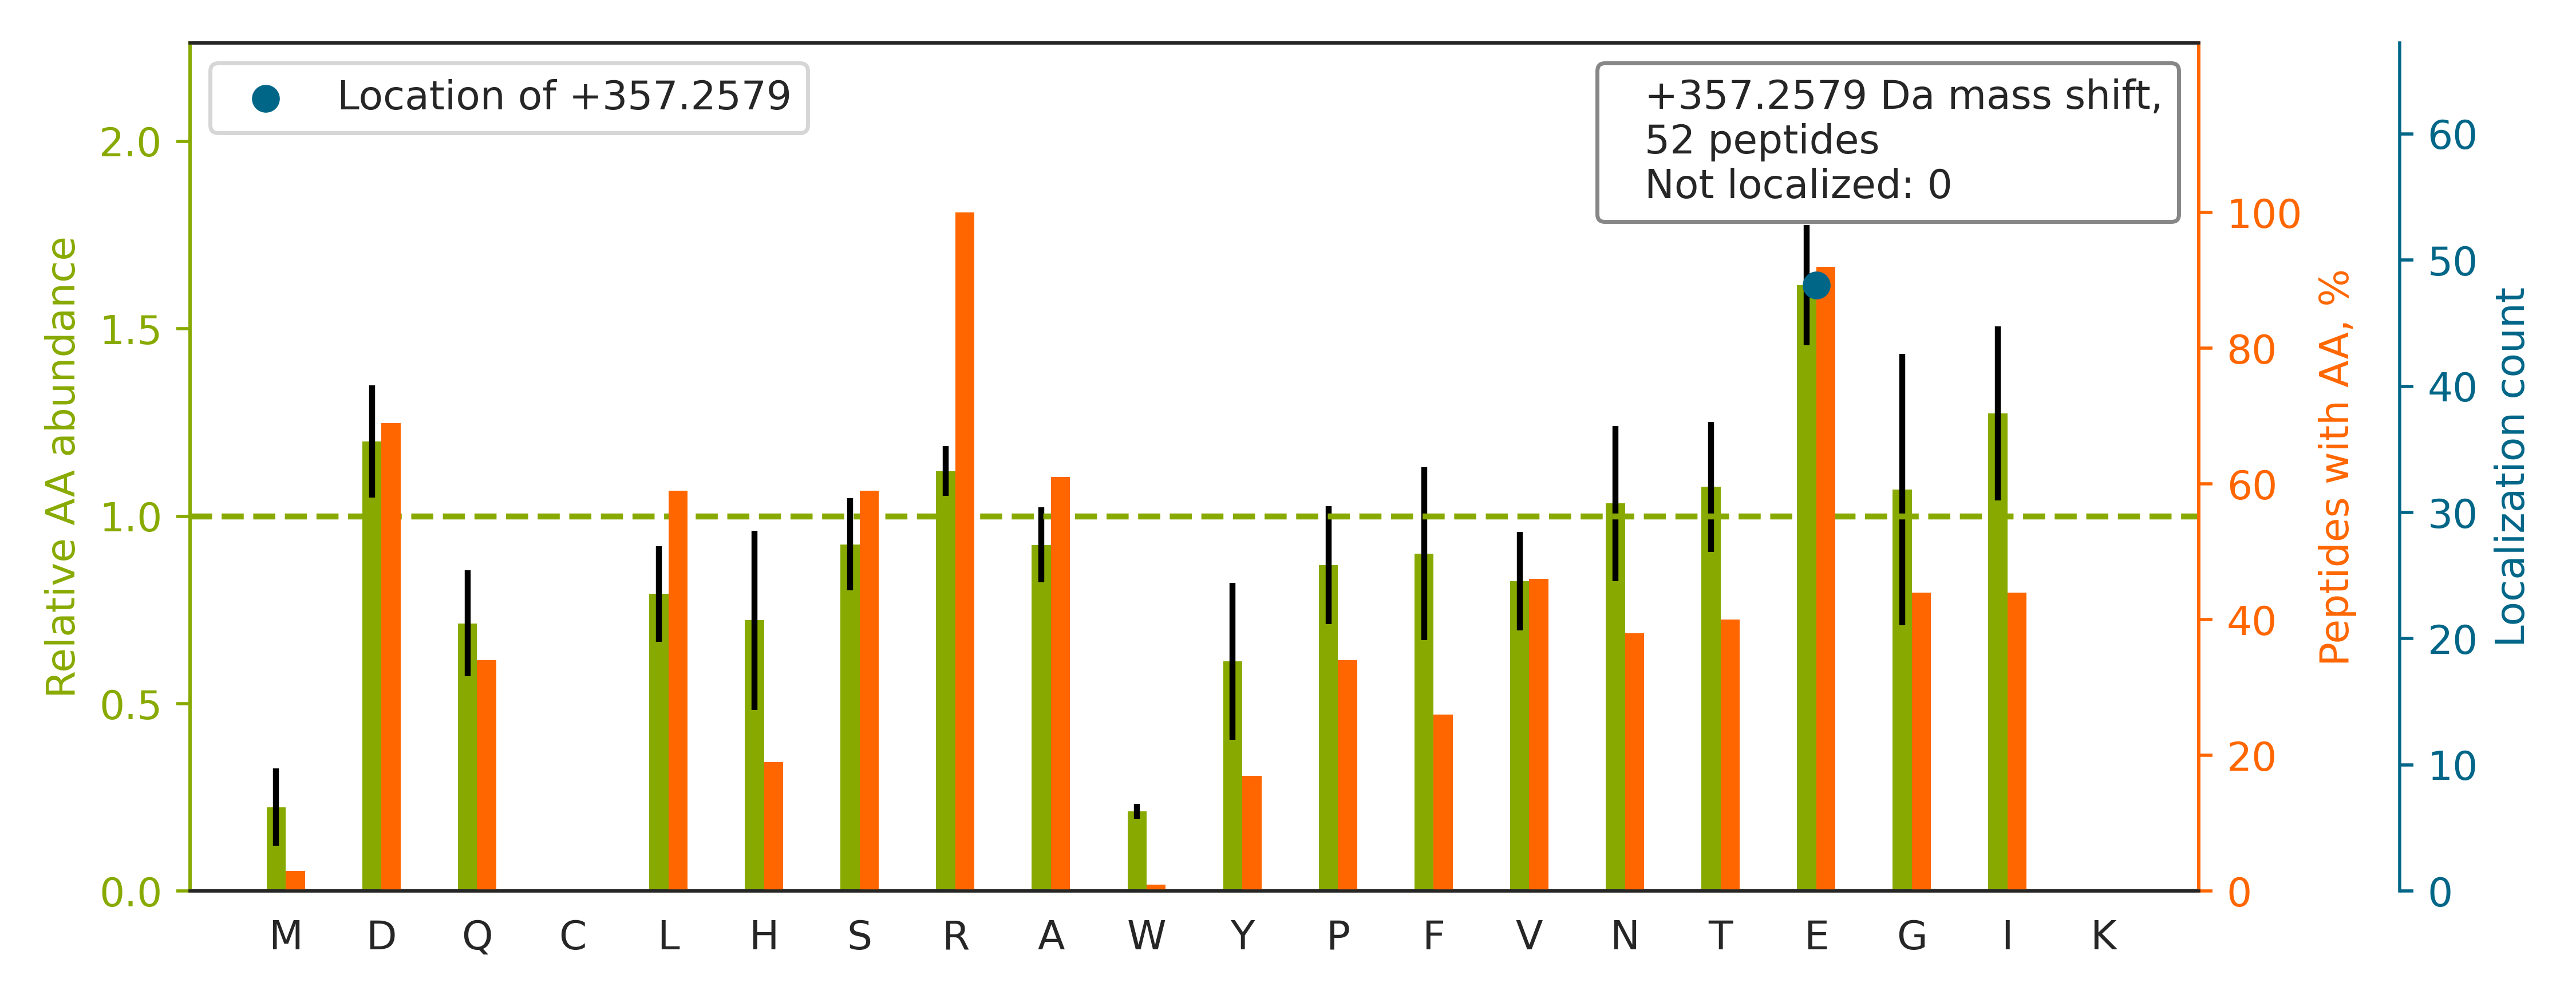

Values plotted in this chart, from the file beside it:
top isoform	localization score	spectrum
K.QE[+357]YDESGPSIVHR.K	0.9998	Exp1_Rep1_Frac3.12691.12691.3
K.GE[+357]SQTDIEITREEDFTR.I	1	Exp1_Rep1_Frac2.17999.17999.4
R.SNRDELELELAE[+357]NR.K	1	Exp1_Rep1_Frac2.18055.18055.4
R.QSVE[+357]NDIHGLR.K	1.0	Exp1_Rep1_Frac4.13709.13709.3
K.SHGSGGGGGGGGGGGGGNR.K		Exp1_Rep1_Frac2.1851.1851.4
K.VVDRDSEEAE[+357]IIR.K	0.9829	Exp1_Rep1_Frac2.17307.17307.4
R.SQYEQLAE[+357]QNR.K	1	Exp1_Rep1_Frac4.14163.14163.3
R.ISGE[+357]TIFVTAPHEATAGIIGVNR.K	1	Exp1_Rep1_Frac7.25387.25387.4
K.VVPLADIITPNQFEAE[+357]LLSGR.K	0.008567	Exp1_Rep1_Frac7.33277.33277.4
K.ISSIQSIVPALE[+357]IANAHR.K	1.0	Exp1_Rep1_Frac8.27995.27995.4
K.LVINSGNGAVE[+357]DR.K	1.0	Exp1_Rep1_Frac5.16394.16394.3
K.FEE[+357]TTADGR.K	0.8189	Exp1_Rep1_Frac3.12620.12620.2
K.EGIREE[+357]TVSLR.K	0.8432	Exp1_Rep1_Frac4.14247.14247.4
K.FSLETE[+357]VDLR.K	0.9988	Exp1_Rep1_Frac5.25331.25331.3
K.IDTIE[+357]IITDR.Q	1.0	Exp1_Rep1_Frac5.24235.24235.3
K.LAGE[+357]SESNLR.K	0.9959	Exp1_Rep1_Frac4.11492.11492.3
K.AAYE[+357]AELGDAR.K	0.9984	Exp1_Rep1_Frac3.16330.16330.3
K.LE[+357]TAVNLAWTAGNSNTR.F	1.0	Exp1_Rep1_Frac8.24662.24662.4
R.RAPFDLFE[+357]NR.K	1.0	Exp1_Rep1_Frac8.19486.19486.4
K.ADVEEE[+357]FLALR.K	0.9972	Exp1_Rep1_Frac4.28645.28645.3
R.SYLTPVRDEESE[+357]SQR.K	0.9706	Exp1_Rep1_Frac3.14336.14336.4
K.SYSPYDMLE[+357]SIR.K	1.0	Exp1_Rep1_Frac7.28262.28262.4
R.DLGEELE[+357]ALR.G	0.9862	Exp1_Rep1_Frac4.27818.27818.3
R.GTITDAPGFDPLRDAE[+357]VLR.K	1.0	Exp1_Rep1_Frac5.27873.27873.4
K.ASSTSTPE[+357]PTR.K	1.0	Exp1_Rep1_Frac4.7873.7873.3
R.SQAEEEIDE[+357]IR.K	0.9866	Exp1_Rep1_Frac1.19163.19163.3
K.EE[+357]AEIQAELER.L	0.004558	Exp1_Rep1_Frac1.20326.20326.3
K.EE[+357]GGPGPVSTPDNR.K	0.6439	Exp1_Rep1_Frac2.11402.11402.3
K.RFQLEE[+357]LR.K	0.8656	Exp1_Rep1_Frac7.16531.16531.4
K.TE[+357]VTGDHIPTPQDLPQR.K	1.0	Exp1_Rep1_Frac4.18895.18895.4
K.LE[+357]VNEAELLRR.R	0.9243	Exp1_Rep1_Frac5.18884.18884.4
K.FGVE[+357]QDVDMVFASFIR.K	1.0	Exp1_Rep1_Frac7.33308.33308.3
K.LGIHE[+357]DSQNR.K	1.0	Exp1_Rep1_Frac6.8705.8705.4
K.HIAE[+357]DSDR.K	1.0	Exp1_Rep1_Frac2.6461.6461.3
K.DTVTISGPQAPVFEFVE[+357]QLR.K	0.8823	Exp1_Rep1_Frac6.33038.33038.4
K.LDDSYSE[+357]AVR.Q	1.0	Exp1_Rep1_Frac3.16156.16156.3
R.YYPTE[+357]DVPR.K	1.0	Exp1_Rep1_Frac4.17287.17287.3
R.RQQEEEE[+357]R.K	0.4073	Exp1_Rep1_Frac1.4810.4810.4
K.LDDIEEFE[+357]NIR.K	0.8238	Exp1_Rep1_Frac3.29315.29315.3
K.GVPAGNSDTE[+357]GGQPGR.K	1.0	Exp1_Rep1_Frac2.9770.9770.3
K.THHNDTE[+357]LIR.K	1.0	Exp1_Rep1_Frac4.7641.7641.4
K.SNEE[+357]PLLR.K	0.9543	Exp1_Rep1_Frac4.14711.14711.3
K.LQQTEAE[+357]LR.K	0.9962	Exp1_Rep1_Frac5.16158.16158.3
K.LYTLVLTDPDAPSR.K		Exp1_Rep1_Frac8.26805.26805.3
R.EFADFE[+357]YR.K	1.0	Exp1_Rep1_Frac4.21979.21979.3
K.DIAANEE[+357]NR.K	0.9734	Exp1_Rep1_Frac1.10313.10313.3
K.AEQEAEE[+357]PR.K	0.8665	Exp1_Rep1_Frac1.8922.8922.3
R.AGAGLGDGE[+357]R.K	1.0	Exp1_Rep1_Frac3.10042.10042.3
K.ASDVHE[+357]VR.K	1.0	Exp1_Rep1_Frac1.7862.7862.2
K.SGASVVAIR.K		Exp1_Rep1_Frac8.13071.13071.3
K.SLDTSEE[+357]GGR.K	0.951	Exp1_Rep1_Frac3.10266.10266.3
K.NFRPDDPTR.K		Exp1_Rep1_Frac6.10741.10741.4
